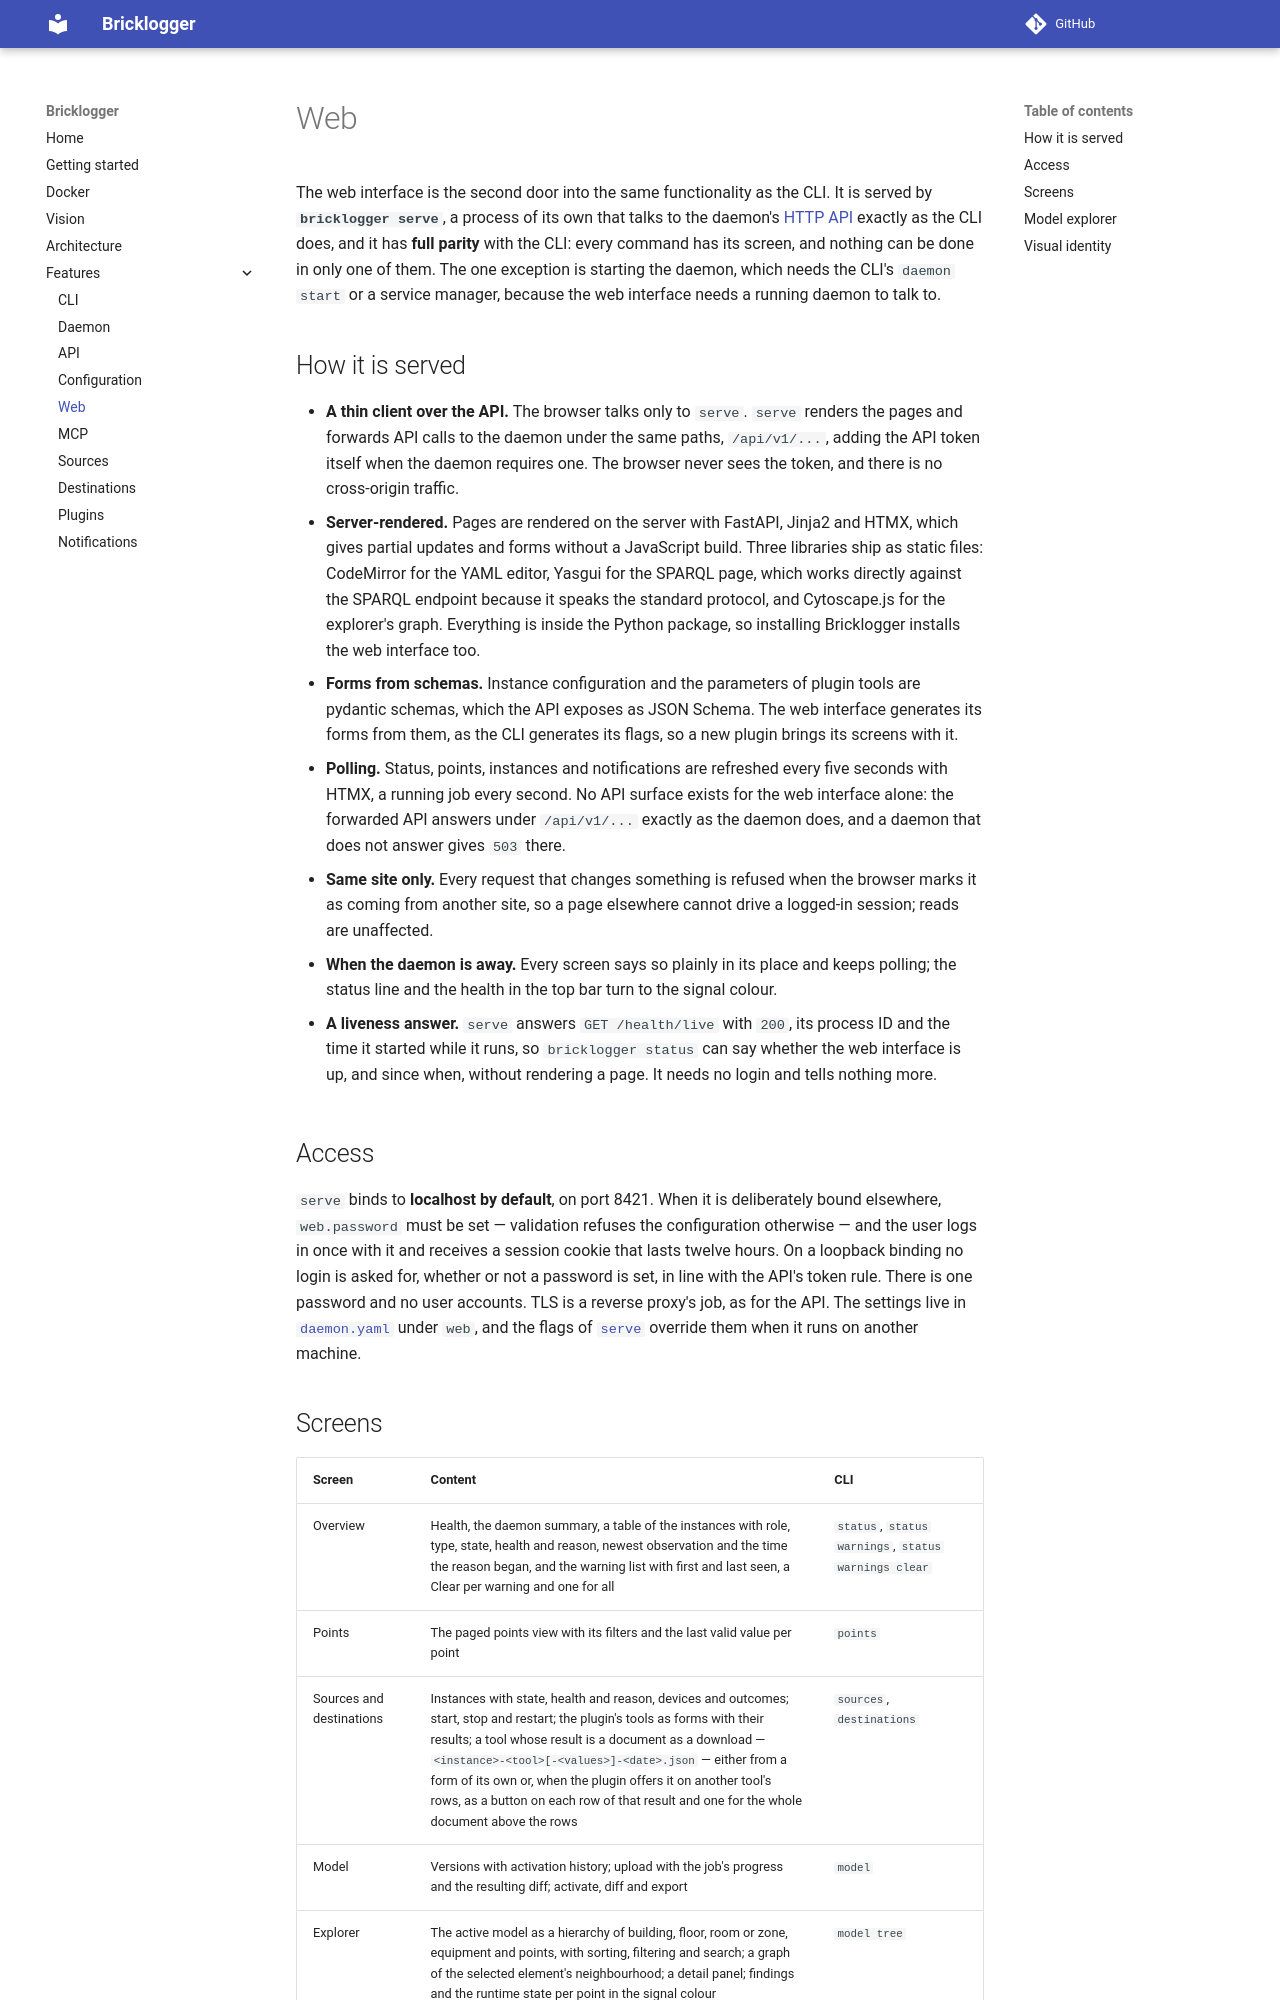

repository: CX1-ApS/bricklogger · page: features/web/index.html · generator: mkdocs

# Web

The web interface is the second door into the same functionality as the CLI.
It is served by **`bricklogger serve`**, a process of its own that talks to the
daemon's [HTTP API](api.md) exactly as the CLI does, and it has **full parity**
with the CLI: every command has its screen, and nothing can be done in only one
of them. The one exception is starting the daemon, which needs the CLI's
`daemon start` or a service manager, because the web interface needs a running
daemon to talk to.

## How it is served

- **A thin client over the API.** The browser talks only to `serve`. `serve`
  renders the pages and forwards API calls to the daemon under the same paths,
  `/api/v1/...`, adding the API token itself when the daemon requires one. The
  browser never sees the token, and there is no cross-origin traffic.
- **Server-rendered.** Pages are rendered on the server with FastAPI, Jinja2
  and HTMX, which gives partial updates and forms without a JavaScript build.
  Three libraries ship as static files: CodeMirror for the YAML editor,
  Yasgui for the SPARQL page, which works directly against the SPARQL endpoint
  because it speaks the standard protocol, and Cytoscape.js for the explorer's
  graph. Everything is inside the Python package, so installing Bricklogger
  installs the web interface too.
- **Forms from schemas.** Instance configuration and the parameters of plugin
  tools are pydantic schemas, which the API exposes as JSON Schema. The web
  interface generates its forms from them, as the CLI generates its flags, so
  a new plugin brings its screens with it.
- **Polling.** Status, points, instances and notifications are refreshed
  every five seconds with HTMX, a running job every second. No API surface
  exists for the web interface alone: the forwarded API answers under
  `/api/v1/...` exactly as the daemon does, and a daemon that does not answer
  gives `503` there.
- **Same site only.** Every request that changes something is refused when the
  browser marks it as coming from another site, so a page elsewhere cannot
  drive a logged-in session; reads are unaffected.
- **When the daemon is away.** Every screen says so plainly in its place and
  keeps polling; the status line and the health in the top bar turn to the
  signal colour.

- **A liveness answer.** `serve` answers `GET /health/live` with `200`, its
  process ID and the time it started while it runs, so `bricklogger status`
  can say whether the web interface is up, and since when, without rendering a
  page. It needs no login and tells nothing more.

## Access

`serve` binds to **localhost by default**, on port 8421. When it is
deliberately bound elsewhere, `web.password` must be set — validation refuses
the configuration otherwise — and the user logs in once with it and receives a
session cookie that lasts twelve hours. On a loopback binding no login is
asked for, whether or not a password is set, in line with the API's token
rule. There is one password and no user accounts. TLS is a reverse proxy's
job, as for the API. The settings live in
[`daemon.yaml`](configuration.md#daemonyaml) under `web`, and the flags of
[`serve`](cli.md#serve) override them when it runs on another machine.
